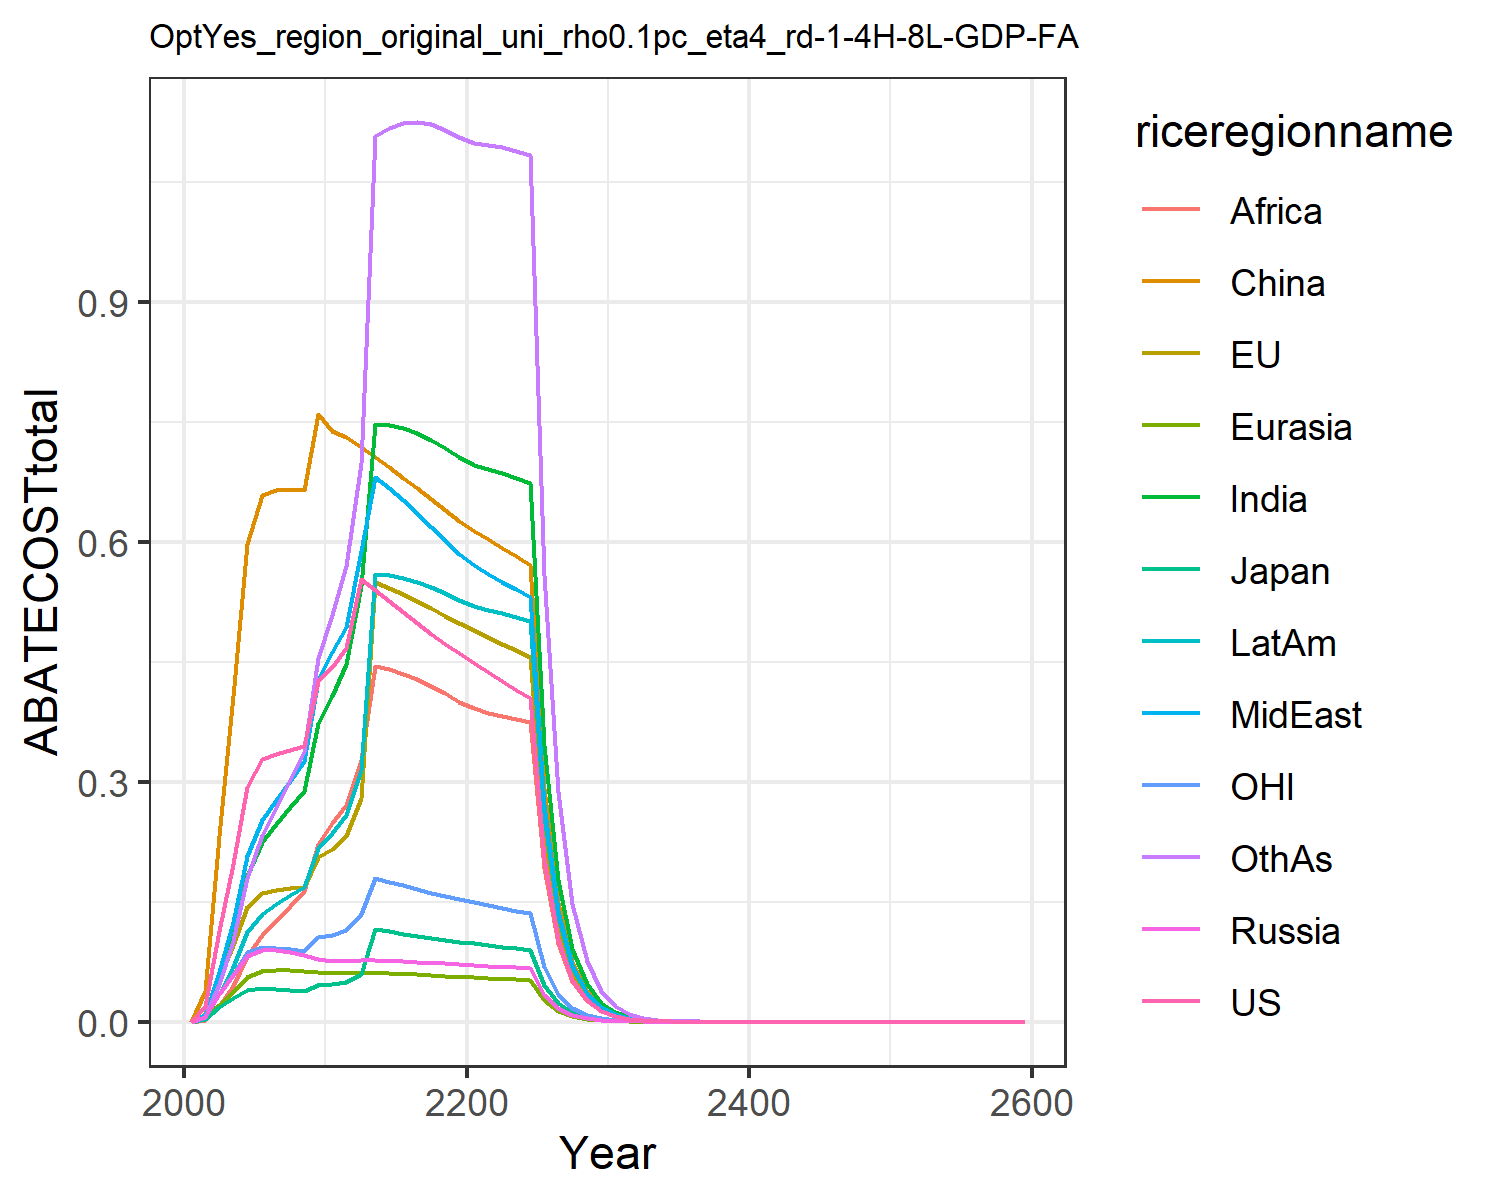

Source data for this figure (header and first rows):
0.0, 0.0, 0.0, 0.0, 0.0, 0.0, 0.0, 0.0, 0.0, 0.0, 0.0, 0.0
0.01918, 0.009189, 0.003532, 0.006264, 0.003455, 0.03863, 0.00764, 0.008996, 0.002579, 0.005133, 0.00602, 0.006351
0.1131, 0.05459, 0.01895, 0.03503, 0.02082, 0.2326, 0.05371, 0.06212, 0.01997, 0.03477, 0.03498, 0.04724
0.1977, 0.0961, 0.03006, 0.05815, 0.03698, 0.4073, 0.1087, 0.1244, 0.04463, 0.06854, 0.06003, 0.1016
0.2935, 0.1436, 0.03972, 0.08282, 0.05554, 0.5978, 0.1826, 0.2071, 0.08239, 0.112, 0.08673, 0.1803
0.3285, 0.1614, 0.04156, 0.09022, 0.06285, 0.6585, 0.2247, 0.2528, 0.1089, 0.1353, 0.094, 0.233
0.3347, 0.1648, 0.04076, 0.09018, 0.06485, 0.6648, 0.2473, 0.2775, 0.1264, 0.1474, 0.09259, 0.2679
0.3396, 0.1669, 0.03973, 0.08764, 0.06495, 0.6656, 0.2681, 0.3015, 0.1443, 0.1584, 0.09074, 0.3026
0.3451, 0.1686, 0.03874, 0.08312, 0.0634, 0.665, 0.2885, 0.3265, 0.1633, 0.1691, 0.08903, 0.3384
0.4261, 0.2064, 0.04585, 0.07869, 0.06169, 0.7602, 0.3741, 0.4279, 0.2227, 0.2177, 0.1061, 0.4551
0.444, 0.2162, 0.04693, 0.07655, 0.06087, 0.7387, 0.4077, 0.4623, 0.2481, 0.2361, 0.1086, 0.5089
0.4672, 0.2324, 0.04971, 0.07642, 0.06087, 0.7319, 0.4478, 0.4932, 0.2711, 0.2583, 0.1145, 0.5695
0.5532, 0.2793, 0.05919, 0.0768, 0.06101, 0.7189, 0.5449, 0.5885, 0.3269, 0.315, 0.1352, 0.6988
0.5402, 0.5503, 0.1155, 0.07666, 0.06081, 0.7062, 0.7472, 0.6817, 0.4447, 0.5602, 0.1802, 1.108
0.5261, 0.5428, 0.1129, 0.07623, 0.06038, 0.6934, 0.7461, 0.6675, 0.4409, 0.5587, 0.1753, 1.118
0.512, 0.5346, 0.1103, 0.07562, 0.05979, 0.6804, 0.7423, 0.652, 0.4353, 0.5552, 0.1705, 1.124
0.4983, 0.5259, 0.1076, 0.07488, 0.05908, 0.6672, 0.736, 0.6357, 0.4282, 0.55, 0.1658, 1.125
0.4851, 0.517, 0.1051, 0.07407, 0.05827, 0.6538, 0.7277, 0.619, 0.4199, 0.5435, 0.1614, 1.122
0.4725, 0.5078, 0.1026, 0.07321, 0.05739, 0.6404, 0.7176, 0.6019, 0.4106, 0.5358, 0.1571, 1.116
0.4606, 0.4986, 0.1002, 0.0723, 0.05646, 0.6268, 0.7059, 0.5848, 0.4004, 0.5271, 0.153, 1.106
0.4489, 0.4897, 0.09792, 0.07129, 0.05559, 0.6143, 0.6969, 0.5707, 0.3919, 0.5201, 0.1492, 1.099
0.4373, 0.4813, 0.09577, 0.07016, 0.05482, 0.6032, 0.6914, 0.5602, 0.3855, 0.5153, 0.1455, 1.097
0.4261, 0.4729, 0.0937, 0.06901, 0.05404, 0.5925, 0.6861, 0.5504, 0.3819, 0.5107, 0.1421, 1.094
0.4155, 0.4648, 0.09171, 0.06784, 0.05327, 0.582, 0.6804, 0.5409, 0.3786, 0.5059, 0.1388, 1.089
0.4053, 0.4567, 0.0898, 0.06668, 0.05248, 0.5718, 0.6744, 0.5317, 0.3753, 0.5008, 0.1356, 1.084
0.2053, 0.2329, 0.04564, 0.034, 0.02682, 0.2914, 0.3465, 0.2711, 0.1929, 0.257, 0.06879, 0.5588
0.1041, 0.1188, 0.02322, 0.01732, 0.0137, 0.1485, 0.1778, 0.1382, 0.09902, 0.1318, 0.03494, 0.2876
0.05277, 0.06059, 0.01181, 0.008822, 0.006989, 0.07561, 0.09112, 0.07038, 0.05078, 0.0675, 0.01775, 0.1478
0.02675, 0.03087, 0.006005, 0.004491, 0.003564, 0.03848, 0.04665, 0.03583, 0.02601, 0.03454, 0.009009, 0.07584
0.01355, 0.01572, 0.003052, 0.002285, 0.001816, 0.01958, 0.02386, 0.01823, 0.01331, 0.01766, 0.004572, 0.03887
0.006855, 0.007984, 0.001547, 0.00116, 0.0009235, 0.009937, 0.01217, 0.009257, 0.006789, 0.009002, 0.002315, 0.01986
0.00346, 0.004041, 0.0007818, 0.0005874, 0.0004683, 0.005027, 0.006189, 0.004689, 0.003453, 0.004574, 0.001169, 0.01012
0.001745, 0.002044, 0.0003948, 0.0002972, 0.0002372, 0.00254, 0.003143, 0.002373, 0.001754, 0.002321, 0.0005895, 0.005146
0.0008799, 0.001033, 0.0001993, 0.0001502, 0.0001201, 0.001283, 0.001595, 0.0012, 0.0008903, 0.001177, 0.0002973, 0.002615
0.0004436, 0.0005217, 0.0001006, 7.592485429882748e-5, 6.073403732954618e-5, 0.0006475, 0.0008087, 0.0006069, 0.0004514, 0.0005964, 0.0001499, 0.001327
0.0002236, 0.0002634, 5.073363617189614e-5, 3.8358233430047564e-5, 3.071233980461884e-5, 0.0003268, 0.0004098, 0.0003067, 0.0002287, 0.000302, 7.555221083796185e-5, 0.0006732
0.0001127, 0.000133, 2.5591672499381492e-5, 1.937414651415817e-5, 1.5525408343924688e-5, 0.0001649, 0.0002075, 0.000155, 0.0001158, 0.0001528, 3.808142382012093e-5, 0.0003412
5.6816302572322374e-5, 6.712751665674837e-5, 1.2908011917101131e-5, 9.783487884600535e-6, 7.845922942964564e-6, 8.315642153970726e-5, 0.000105, 7.828661462925719e-5, 5.862862391287269e-5, 7.732034124313901e-5, 1.919355195264946e-5, 0.0001728
2.863889845728929e-5, 3.387234225937667e-5, 6.509440843811136e-6, 4.939517877006436e-6, 3.963984552791083e-6, 4.193727290269688e-5, 5.3142549510242885e-5, 3.9535551440824807e-5, 2.966093738037688e-5, 3.9102413804866064e-5, 9.67343630687703e-6, 8.750533994418928e-5
1.4435681555466673e-5, 1.7092760987224995e-5, 3.283129217517259e-6, 2.493472774551443e-6, 2.002255353590009e-6, 2.114644924899255e-5, 2.6877498639533988e-5, 1.9961877759302607e-5, 1.4999662781037443e-5, 1.97683372937969e-5, 4.875210349359211e-6, 4.4281179342971184e-5
7.276405510224588e-6, 8.62339753331075e-6, 1.6556380070226344e-6, 1.2585240820211076e-6, 1.0111534987765202e-6, 1.06614169040865e-5, 1.3588969764604739e-5, 1.0077140112571788e-5, 7.582593585153094e-6, 9.990987718595223e-6, 2.456944316076165e-6, 2.2398395773730938e-5
3.6677136324979384e-6, 4.350041014388744e-6, 8.348763247648407e-7, 6.351285467649611e-7, 5.105447841153398e-7, 5.374507078245239e-6, 6.868316159852929e-6, 5.086314808234195e-6, 3.831860566143383e-6, 5.048139428167219e-6, 1.2381918809339015e-6, 1.1325208764364717e-5
1.8487273065642397e-6, 2.194128753473358e-6, 4.2097887333912154e-7, 3.2048701722716705e-7, 2.5773750492380397e-7, 2.7090296051802486e-6, 3.470509511038962e-6, 2.5668823868312356e-6, 1.935848772352287e-6, 2.550059244690263e-6, 6.239820608521189e-7, 5.72431467138263e-6
9.318565299125582e-7, 1.1065958856466285e-6, 2.1226653070878697e-7, 1.6170103522561728e-7, 1.300934475748419e-7, 1.365352456232216e-6, 1.7531826408687303e-6, 1.295243730592017e-6, 9.777225645921737e-7, 1.2878798131841404e-6, 3.144476461827126e-7, 2.892433957434183e-6
4.6970352150266216e-7, 5.580563253154501e-7, 1.0702549038521755e-7, 8.157799617188836e-8, 6.565586436337721e-8, 6.880749110905498e-7, 8.854470361226049e-7, 6.534994056637432e-7, 4.936892842091681e-7, 6.503027718514524e-7, 1.58459079404499e-7, 1.461097726459794e-6
2.3675379848543695e-7, 2.814054491775184e-7, 5.3960835435065476e-8, 4.1152386528387326e-8, 3.313123019244713e-8, 3.4672901415284287e-7, 4.4710446329732203e-7, 3.296794682136961e-7, 2.4922743335160467e-7, 3.2830631034633903e-7, 7.985071682037307e-8, 7.378750291678261e-7
1.1933512833676886e-7, 1.4189122929405275e-7, 2.7205515572090427e-8, 2.0757846083686826e-8, 1.671678010357512e-8, 1.747074400289356e-7, 2.2572255779808249e-7, 1.663014276492133e-7, 1.2579149788858666e-7, 1.657194787677164e-7, 4.023775627521757e-8, 3.7255019733914417e-7
6.015029044007401e-8, 7.154017165543455e-8, 1.3715862933511945e-8, 1.0469790578689023e-8, 8.433800592502068e-9, 8.8024242238925e-8, 1.139378910361287e-7, 8.388057055513969e-8, 6.347874677460483e-8, 8.363830461445859e-8, 2.0275998548844592e-8, 1.8805932344345707e-7
3.031831961800513e-8, 3.606768908325695e-8, 6.91477623197797e-9, 5.2803782105685175e-9, 4.254551868257223e-9, 4.43471300498923e-8, 5.75036764253207e-8, 4.230499730604218e-8, 3.202834599508511e-8, 4.220658424487449e-8, 1.021702850073661e-8, 9.491213364632884e-8
1.5281656358112974e-8, 1.818288822945152e-8, 3.485963272713318e-9, 2.662968382460299e-9, 2.146089764938412e-9, 2.234104453415834e-8, 2.9017738260044506e-8, 2.1334875092701872e-8, 1.615758909048954e-8, 2.1296288798699646e-8, 5.148267482552958e-9, 4.789313420692459e-8
7.702533458500496e-9, 9.166123870001025e-9, 1.7573487797611616e-9, 1.3428988769230407e-9, 1.0824526961706616e-9, 1.1254296082571782e-8, 1.4641234659837652e-8, 1.0758695359540467e-8, 8.150056082306646e-9, 1.0744377963631219e-8, 2.594131710204854e-9, 2.4163315871079823e-8
3.88234924691488e-9, 4.6204978575553735e-9, 8.858992596637454e-10, 6.771721538722246e-10, 5.459338801546611e-10, 5.6690734055145315e-9, 7.386576025434837e-9, 5.425038820304437e-9, 4.1104762267993926e-9, 5.42021706894264e-9, 1.3071265317764265e-9, 1.2189277322411049e-8
1.9568316015622347e-9, 2.329022838128798e-9, 4.4658343762178723e-10, 3.4145644431637267e-10, 2.753239865906218e-10, 2.855528480956796e-9, 3.7261866879679935e-9, 2.7354087826129384e-9, 2.072889582163447e-9, 2.734098356333815e-9, 6.586249545022837e-10, 6.148133953912002e-9
9.863025797896224e-10, 1.1739300265284398e-9, 2.2511965529303207e-10, 1.7216852595773368e-10, 1.388428355800429e-10, 1.4382792236777874e-9, 1.879516773058007e-9, 1.3791768471293491e-9, 1.0452427800440484e-9, 1.37904125118367e-9, 3.31859246431738e-10, 3.100686375871373e-9
4.97124056812006e-10, 5.916918522961813e-10, 1.1347947787106079e-10, 8.680726124952947e-11, 7.001331253888591e-11, 7.244087454557765e-10, 9.47963784927989e-10, 6.953412530173764e-10, 5.270104427608542e-10, 6.955195170233486e-10, 1.6721109369482467e-10, 1.5636020455567666e-9
2.505632241634152e-10, 2.9821890781933625e-10, 5.720248443075141e-11, 4.376668631374836e-11, 3.530348588878182e-11, 3.6484572628132176e-10, 4.780844884393487e-10, 3.505566006232433e-10, 2.6569658066859627e-10, 3.5076260231046914e-10, 8.425038594339788e-11, 7.884111224905511e-10
1.2628968103438753e-10, 1.5030109553038323e-10, 2.883411323314355e-11, 2.2065711468115943e-11, 1.7800666277449295e-11, 1.8374737863318586e-10, 2.410948968478941e-10, 1.7672665063637286e-10, 1.3394321419059165e-10, 1.7688533116696165e-10, 4.244969445350692e-11, 3.975037402960925e-10
6.365264431190601e-11, 7.574911616702438e-11, 1.4534259543250084e-11, 1.1124489155686533e-11, 8.975080329833315e-12, 9.253807187093459e-11, 1.2157509965921647e-10, 8.909045294053772e-11, 6.751907103561145e-11, 8.91964042556043e-11, 2.1388153695119522e-11, 2.003988054496621e-10
3.208212615606693e-11, 3.817529636721187e-11, 7.326123731482562e-12, 5.608299492012059e-12, 4.52507103787041e-12, 4.660238444024119e-11, 6.130233628182305e-11, 4.491039232235968e-11, 3.4033442893658987e-11, 4.4976127112917595e-11, 1.0776265198462129e-11, 1.0102238081753143e-10
1.6169925081539693e-11, 1.9238781841500783e-11, 3.6927593225506186e-12, 2.8273026562437957e-12, 2.2813863406836822e-12, 2.3468488873689757e-11, 3.090917933547478e-11, 2.26386386161067e-11, 1.7153842920854896e-11, 2.2677643465930088e-11, 5.429497893843628e-12, 5.092270415877349e-11
